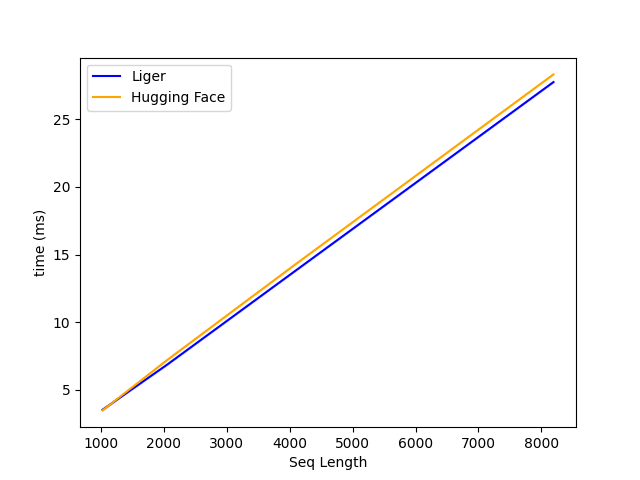

Data behind this chart, as committed beside it:
N, Liger, Hugging Face
1024, 3.53, 3.483
2048, 6.854, 7.194
4096, 13.82, 14.3
8192, 27.74, 28.31
